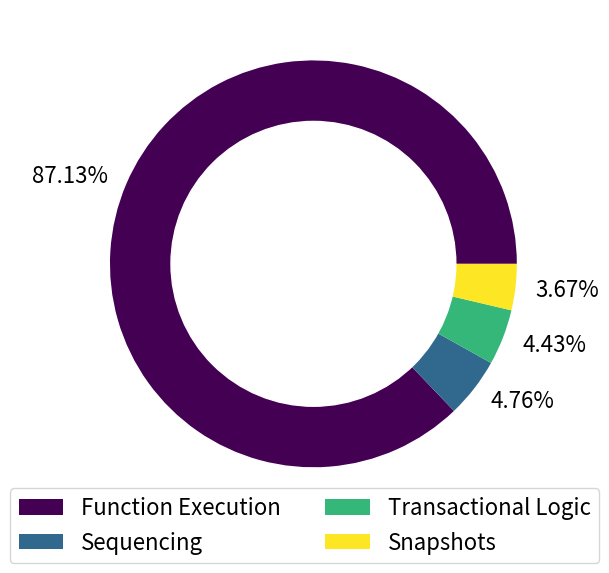

The script that saved this image:
from matplotlib import rcParams
import matplotlib.pyplot as plt

rcParams["figure.figsize"] = [7, 6]
plt.rcParams.update({"font.size": 16})

y = [87.13, 4.76, 4.43, 3.67]
mylabels = ["Function Execution", "Sequencing", "Transactional Logic", "Snapshots"]
mycolors = ["#440154", "#31688e", "#35b779", "#fde725"]


pie = plt.pie(y, labels=[f"{perc}%" for perc in y], colors=mycolors)
plt.legend(pie[0], mylabels, bbox_to_anchor=(0.5, 0.1), loc="center",
           bbox_transform=plt.gcf().transFigure, ncol=2)

my_circle = plt.Circle((0, 0), 0.7, color="white")
p = plt.gcf()
p.gca().add_artist(my_circle)


plt.tight_layout()
plt.savefig("runtime_percentages.pdf")
plt.show()
